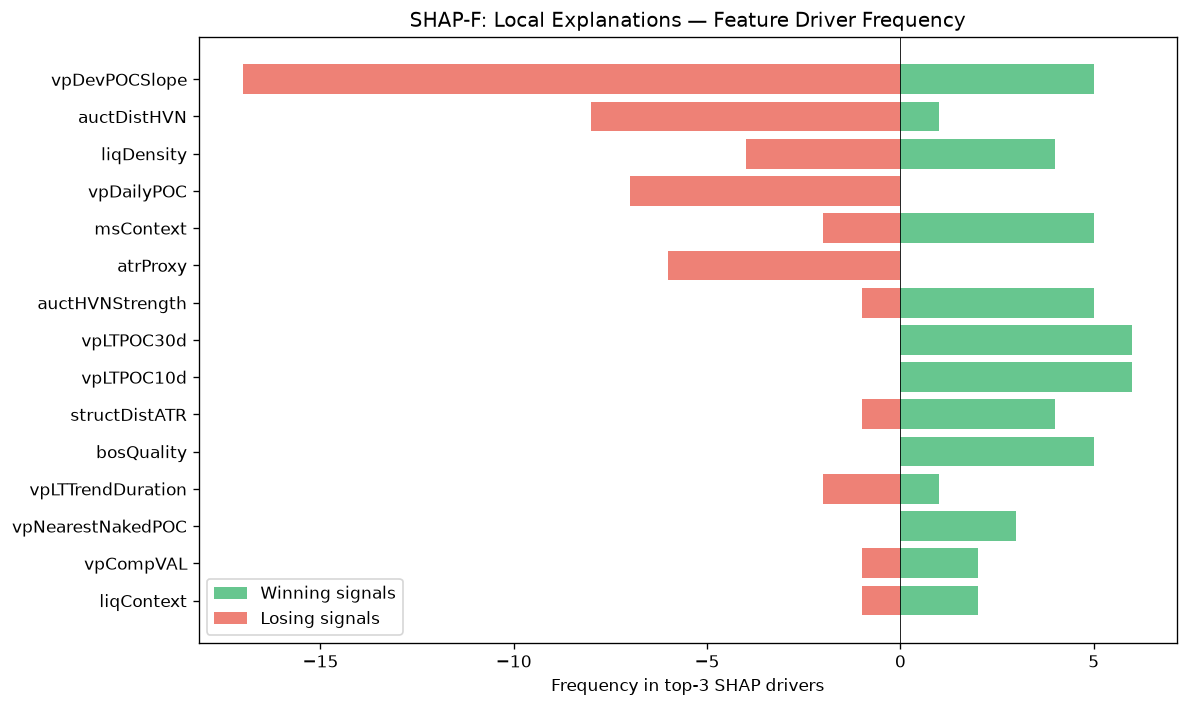

The file beside this chart, header and first rows:
feature, win_top3_freq, lose_top3_freq, total_top3_freq, win_bias
vpDevPOCSlope, 5, 17, 22, 0.2273
auctDistHVN, 1, 8, 9, 0.1111
liqDensity, 4, 4, 8, 0.5
vpDailyPOC, 0, 7, 7, 0.0
msContext, 5, 2, 7, 0.7143
atrProxy, 0, 6, 6, 0.0
auctHVNStrength, 5, 1, 6, 0.8333
vpLTPOC30d, 6, 0, 6, 1
vpLTPOC10d, 6, 0, 6, 1
structDistATR, 4, 1, 5, 0.8
bosQuality, 5, 0, 5, 1
vpLTTrendDuration, 1, 2, 3, 0.3333
vpNearestNakedPOC, 3, 0, 3, 1
vpCompVAL, 2, 1, 3, 0.6667
liqContext, 2, 1, 3, 0.6667
ofFlowIntensity, 0, 2, 2, 0.0
entryVpDistHVN, 2, 0, 2, 1
auctDistLVN, 0, 2, 2, 0.0
liqStopCluster, 2, 0, 2, 1
vpCompPOC, 0, 2, 2, 0.0
msTickVelocity, 2, 0, 2, 1
auctTargetPrice, 0, 2, 2, 0.0
vpLTPOCVelocity, 0, 1, 1, 0.0
profilerBalMean, 1, 0, 1, 1
profilerMigMean, 1, 0, 1, 1
smZoneQuality, 1, 0, 1, 1
msSpreadScore, 1, 0, 1, 1
auctTargetProb, 1, 0, 1, 1
chochQuality, 0, 1, 1, 0.0
